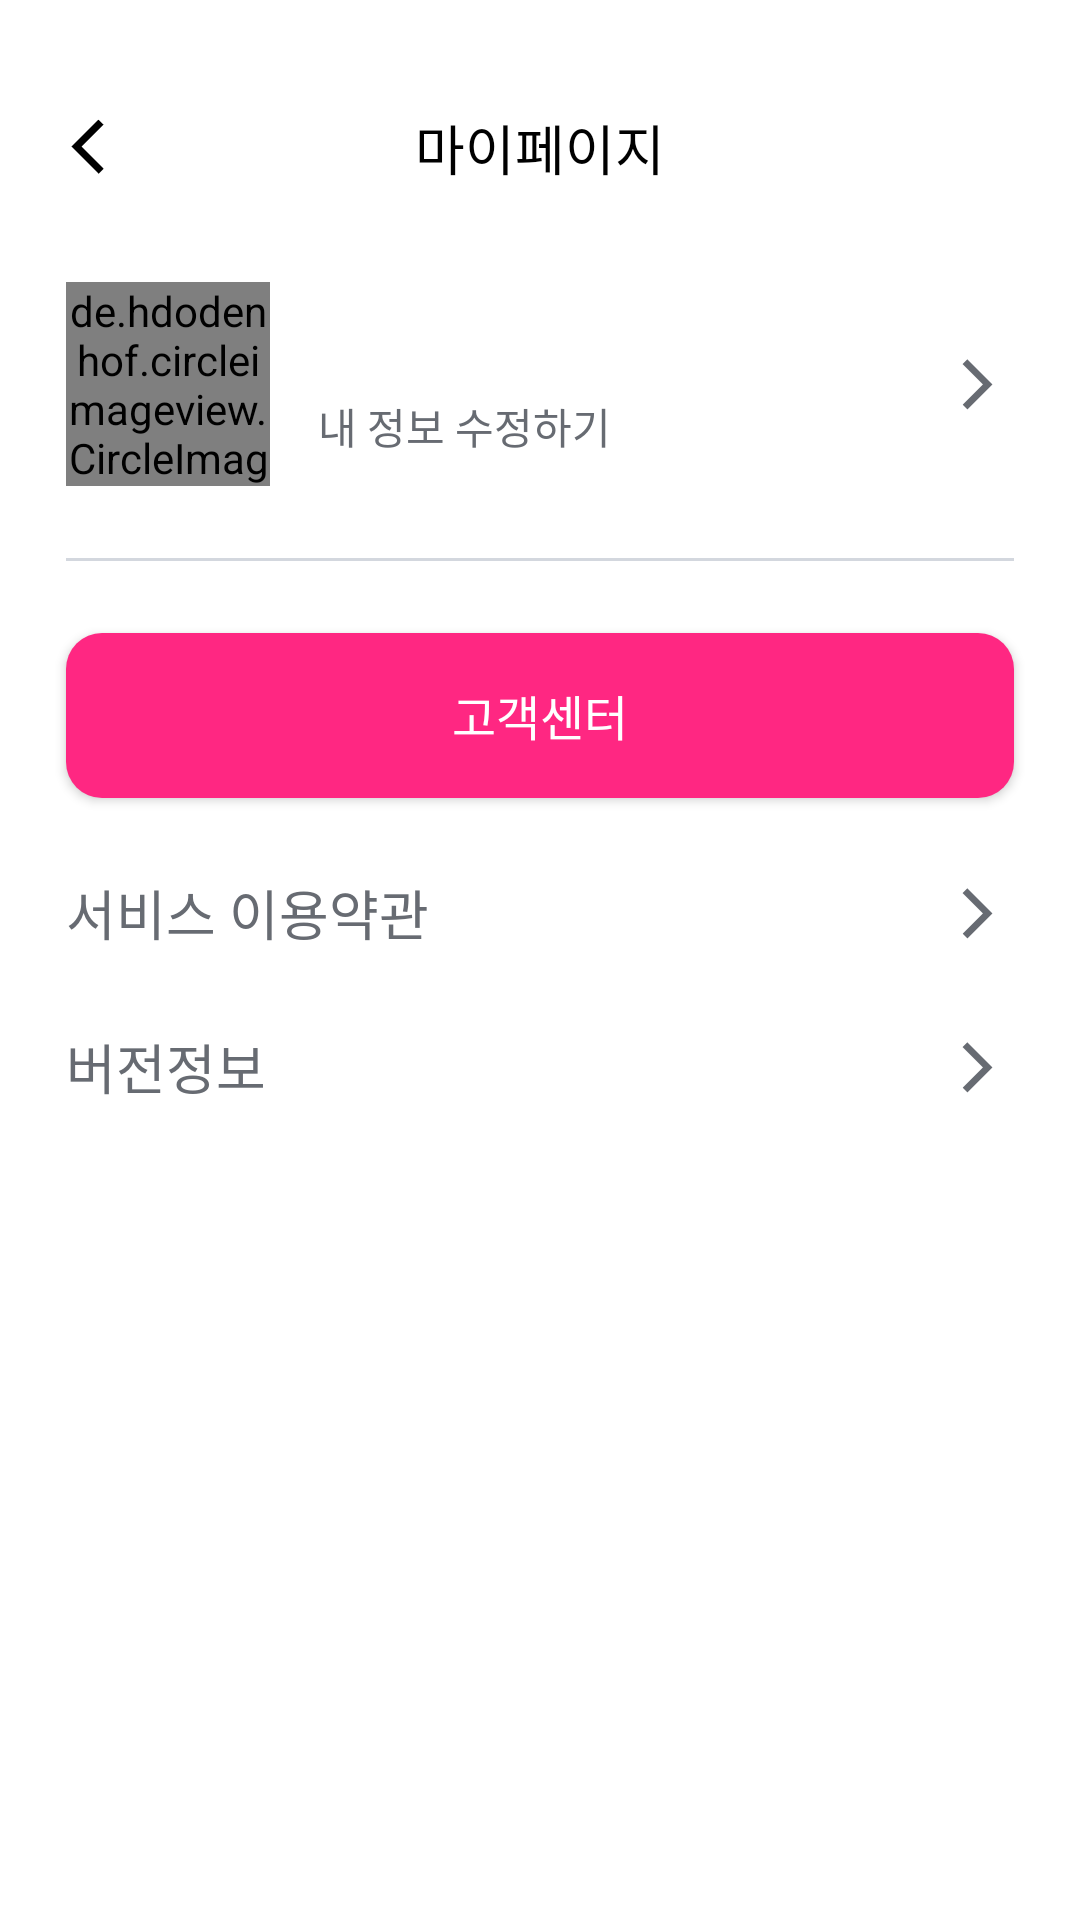

Layout XML and referenced resources for this Android screen:
<!-- AndroidManifest.xml: application theme Theme.Ticco -->
<!-- res/layout/fragment_my_page.xml -->
<?xml version="1.0" encoding="utf-8"?>
<layout xmlns:android="http://schemas.android.com/apk/res/android"
    xmlns:tools="http://schemas.android.com/tools"
    xmlns:app="http://schemas.android.com/apk/res-auto">

    <data>
        <variable
            name="vm"
            type="org.android.ticco.presentation.mypage.MyPageViewModel" />

    </data>

    <androidx.constraintlayout.widget.ConstraintLayout
        android:layout_width="match_parent"
        android:layout_height="match_parent"
        tools:context=".presentation.mypage.MyPageFragment">

        <ImageView
            android:id="@+id/iv_back"
            android:layout_width="wrap_content"
            android:layout_height="wrap_content"
            android:src="@drawable/ic_arrow_left_mono"
            app:layout_constraintTop_toTopOf="parent"
            app:layout_constraintStart_toStartOf="parent"
            android:layout_marginTop="36dp"
            android:layout_marginStart="16dp"/>

        <TextView
            android:layout_width="wrap_content"
            android:layout_height="wrap_content"
            android:text="@string/mypage_title"
            android:fontFamily="@font/pretendard_medium"
            android:includeFontPadding="false"
            android:textColor="@color/black"
            android:textSize="18dp"
            app:layout_constraintBottom_toBottomOf="@id/iv_back"
            app:layout_constraintEnd_toEndOf="parent"
            app:layout_constraintStart_toStartOf="parent"
            app:layout_constraintTop_toTopOf="@id/iv_back" />

        <de.hdodenhof.circleimageview.CircleImageView
            android:id="@+id/iv_profile"
            android:layout_width="68dp"
            android:layout_height="68dp"
            android:profileImgUri="@{vm.profileImgUri}"
            android:src="@drawable/ic_profile_circle"
            app:layout_constraintTop_toBottomOf="@id/iv_back"
            app:layout_constraintStart_toStartOf="parent"
            android:layout_marginTop="32dp"
            android:layout_marginStart="22dp"/>

        <TextView
            android:id="@+id/tv_nickname"
            android:layout_width="wrap_content"
            android:layout_height="wrap_content"
            app:layout_constraintTop_toTopOf="@id/iv_profile"
            android:layout_marginTop="12dp"
            android:textSize="22dp"
            android:textColor="@color/black"
            android:includeFontPadding="false"
            app:layout_constraintStart_toEndOf="@id/iv_profile"
            android:layout_marginStart="16dp"
            tools:text="asdfafd님"
            android:text="@{vm.nickname+`님`}"/>

        <TextView
            android:layout_width="wrap_content"
            android:layout_height="wrap_content"
            android:text="@string/mypage_edit"
            android:fontFamily="@font/pretendard_medium"
            android:includeFontPadding="false"
            android:textColor="@color/ticco_midgrey2"
            android:textSize="14dp"
            app:layout_constraintTop_toBottomOf="@id/tv_nickname"
            app:layout_constraintStart_toStartOf="@id/tv_nickname"/>

        <ImageView
            android:id="@+id/iv_more"
            android:layout_width="wrap_content"
            android:layout_height="wrap_content"
            android:src="@drawable/ic_arrow_righ_midgrey_2"
            app:layout_constraintEnd_toEndOf="parent"
            app:layout_constraintTop_toTopOf="@id/iv_profile"
            app:layout_constraintBottom_toBottomOf="@id/iv_profile"
            android:layout_marginEnd="22dp"/>

        <View
            android:id="@+id/view"
            android:layout_width="0dp"
            android:layout_height="1dp"
            app:layout_constraintTop_toBottomOf="@id/iv_profile"
            app:layout_constraintStart_toStartOf="@id/iv_profile"
            app:layout_constraintEnd_toEndOf="@id/iv_more"
            android:background="@color/ticco_midgrey"
            android:layout_marginTop="24dp"/>

        <androidx.appcompat.widget.AppCompatButton
            android:id="@+id/btn_service"
            android:layout_width="0dp"
            android:layout_height="55dp"
            app:layout_constraintTop_toBottomOf="@id/view"
            android:layout_marginTop="24dp"
            android:textSize="16dp"
            android:textColor="@color/white"
            android:fontFamily="@font/pretendard_semibold"
            android:includeFontPadding="false"
            app:layout_constraintStart_toStartOf="@id/view"
            app:layout_constraintEnd_toEndOf="@id/view"
            android:background="@drawable/bg_rectangle_r12_pink"
            android:text="@string/mypage_service"/>

        <TextView
            android:id="@+id/tv_tos"
            android:layout_width="wrap_content"
            android:layout_height="wrap_content"
            android:fontFamily="@font/pretendard_medium"
            android:includeFontPadding="false"
            android:textColor="@color/ticco_midgrey2"
            android:textSize="18dp"
            app:layout_constraintTop_toBottomOf="@id/btn_service"
            android:text="@string/mypage_tos"
            app:layout_constraintStart_toStartOf="@id/btn_service"
            android:layout_marginTop="25dp"/>

        <ImageView
            android:id="@+id/iv_tos"
            android:layout_width="wrap_content"
            android:layout_height="wrap_content"
            android:src="@drawable/ic_arrow_righ_midgrey_2"
            app:layout_constraintEnd_toEndOf="@id/btn_service"
            app:layout_constraintTop_toTopOf="@id/tv_tos"
            app:layout_constraintBottom_toBottomOf="@id/tv_tos"/>

        <TextView
            android:id="@+id/tv_version"
            android:layout_width="wrap_content"
            android:layout_height="wrap_content"
            android:fontFamily="@font/pretendard_medium"
            android:includeFontPadding="false"
            android:textColor="@color/ticco_midgrey2"
            android:textSize="18dp"
            app:layout_constraintTop_toBottomOf="@id/tv_tos"
            android:text="@string/mypage_version_title"
            app:layout_constraintStart_toStartOf="@id/tv_tos"
            android:layout_marginTop="25dp"/>

        <ImageView
            android:id="@+id/iv_version"
            android:layout_width="wrap_content"
            android:layout_height="wrap_content"
            android:src="@drawable/ic_arrow_righ_midgrey_2"
            app:layout_constraintEnd_toEndOf="@id/btn_service"
            app:layout_constraintTop_toTopOf="@id/tv_version"
            app:layout_constraintBottom_toBottomOf="@id/tv_version"/>







    </androidx.constraintlayout.widget.ConstraintLayout>
</layout>
<!-- resources referenced by this layout -->
<resources>
  <color name="black">#FF000000</color>
  <color name="ticco_midgrey">#d3d7de</color>
  <color name="ticco_midgrey2">#676b72</color>
  <color name="white">#FFFFFFFF</color>
  <!-- drawable bg_rectangle_r12_pink (drawable) -->
  <?xml version="1.0" encoding="utf-8"?>
  <shape xmlns:android="http://schemas.android.com/apk/res/android"
      android:shape="rectangle">
      <corners android:radius="12dp"/>
      <solid android:color="@color/ticco_pink"/>
  
  </shape>
  <!-- drawable ic_arrow_left_mono: png bitmap (drawable-hdpi, 190 bytes) -->
  <!-- drawable ic_arrow_righ_midgrey_2: png bitmap (drawable-hdpi, 396 bytes) -->
  <!-- drawable ic_profile_circle (drawable) -->
  <vector xmlns:android="http://schemas.android.com/apk/res/android"
      android:width="100dp"
      android:height="100dp"
      android:viewportWidth="100"
      android:viewportHeight="100">
    <path
        android:pathData="M50,50m-50,0a50,50 0,1 1,100 0a50,50 0,1 1,-100 0"
        android:fillColor="#F4F4F4"/>
    <path
        android:pathData="M62.67,35.86a12.86,12.86 0,0 1,-21.95 9.1,12.86 12.86,0 1,1 21.95,-9.1zM49.81,52.65c-18.52,0 -25.72,11.78 -25.72,17.27 0,5.48 15.33,6.94 25.72,6.94 10.39,0 25.72,-1.46 25.72,-6.94 0,-5.48 -7.2,-17.27 -25.72,-17.27z"
        android:fillColor="#D3D7DE"
        android:fillType="evenOdd"/>
  </vector>
  <string name="mypage_edit">내 정보 수정하기</string>
  <string name="mypage_service">고객센터</string>
  <string name="mypage_title">마이페이지</string>
  <string name="mypage_tos">서비스 이용약관</string>
  <string name="mypage_version_title">버전정보</string>
  <style name="Theme.Ticco" parent="Theme.MaterialComponents.DayNight.NoActionBar">
          
          <item name="colorPrimary">@color/purple_500</item>
          <item name="colorPrimaryVariant">@color/purple_700</item>
          <item name="colorOnPrimary">@color/white</item>
          
          <item name="colorSecondary">@color/teal_200</item>
          <item name="colorSecondaryVariant">@color/teal_700</item>
          <item name="colorOnSecondary">@color/black</item>
          
          <item name="android:statusBarColor">?attr/colorPrimaryVariant</item>
          
      </style>
  <color name="ticco_pink">#ff2782</color>
  <color name="purple_500">#FF6200EE</color>
  <color name="purple_700">#FF3700B3</color>
  <color name="teal_200">#FF03DAC5</color>
  <color name="teal_700">#FF018786</color>
</resources>
